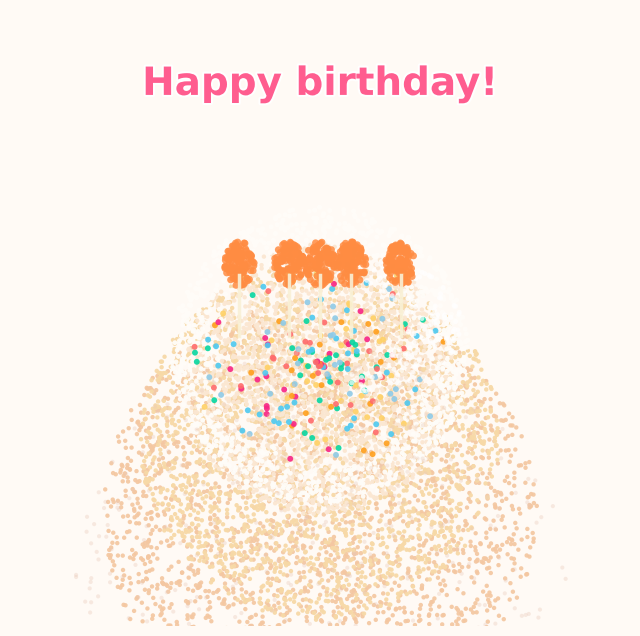

Generate this figure with matplotlib:
import numpy as np
import matplotlib.pyplot as plt
from matplotlib import patheffects

plt.switch_backend("Agg")


def scatter_particles(ax, x, y, radius, count, color, size=12, alpha=0.9):
    """在圆盘中随机分布粒子"""
    ang = np.random.rand(count) * 2 * np.pi
    r = np.sqrt(np.random.rand(count)) * radius
    px = x + r * np.cos(ang)
    py = y + r * np.sin(ang)
    ax.scatter(px, py, s=size, c=color, alpha=alpha, edgecolors="none")


def scatter_ring(ax, cx, cy, r_inner, r_outer, count, color, size=12, alpha=0.9):
    """在环形区域随机生成粒子"""
    ang = np.random.rand(count) * 2 * np.pi
    r = np.sqrt(np.random.rand(count)) * (r_outer - r_inner) + r_inner
    px = cx + r * np.cos(ang)
    py = cy + r * np.sin(ang)
    ax.scatter(px, py, s=size, c=color, alpha=alpha, edgecolors="none")


def candle(ax, x, y, height=0.9):
    """绘制蜡烛"""
    # 烛身
    ax.plot([x, x], [y, y + height], color="#f9f1d6", lw=2.5, alpha=0.9)
    # 烛芯
    ax.scatter([x], [y + height], s=90, color="#f6d77a", alpha=0.95, edgecolors="none")
    # 火焰
    n = 120
    ang = np.random.rand(n) * 2 * np.pi
    rr = np.sqrt(np.random.rand(n)) * 0.24
    fx = x + rr * np.cos(ang)
    fy = y + height + 0.18 + rr * np.sin(ang) * 1.5
    ax.scatter(fx, fy, s=25, c="#ff8c42", alpha=0.85, edgecolors="none")


# 画布
fig, ax = plt.subplots(figsize=(8, 8), dpi=180)
bg = "#fffaf5"
fig.patch.set_facecolor(bg)
ax.set_facecolor(bg)
ax.set_xlim(0, 10)
ax.set_ylim(0, 10)
ax.axis("off")

# 标题
title = ax.text(
    5, 8.8, "Happy birthday!",
    ha="center", va="center",
    fontsize=28, fontweight="bold",
    color="#ff5d8f",
    family="DejaVu Sans"
)
title.set_path_effects([
    patheffects.Stroke(linewidth=3, foreground="#ffffff"),
    patheffects.Normal()
])

# 蛋糕底座
scatter_particles(ax, 5, 1.8, 3.5, 2600, "#f4c7a1", size=10, alpha=0.92)
scatter_particles(ax, 5, 3.0, 2.9, 2200, "#f7d9a7", size=10, alpha=0.95)
scatter_particles(ax, 5, 4.0, 2.2, 1800, "#fbe7d2", size=10, alpha=0.96)

# 上层奶油
scatter_ring(ax, 5, 4.4, 1.6, 2.4, 900, "#fffdf9", size=12, alpha=0.95)

# 顶部的小糖珠装饰
colors = ["#ff6b6b", "#ffd166", "#06d6a0", "#4cc9f0", "#8ecae6", "#f72585", "#ff9f1c"]
for _ in range(220):
    ang = np.random.rand() * 2 * np.pi
    r = np.random.rand() * 2.1
    x = 5 + r * np.cos(ang)
    y = 4.2 + r * np.sin(ang) * 0.75
    ax.scatter([x], [y], s=18, c=np.random.choice(colors), alpha=0.9, edgecolors="none")

# 顶部装饰纹理
for _ in range(150):
    ang = np.random.uniform(-1.3, 1.3)
    rr = np.random.uniform(1.4, 2.3)
    x = 5 + rr * np.cos(ang)
    y = 4.6 + rr * np.sin(ang) * 0.55 + 0.3
    ax.scatter([x], [y], s=13, c="#ffffff", alpha=0.7, edgecolors="none")

# 蜡烛
for cx in [3.7, 4.5, 5.0, 5.5, 6.3]:
    candle(ax, cx, 4.7, height=1.0)

# 蛋糕底部阴影
scatter_particles(ax, 5, 0.6, 4.0, 500, "#e9c9b8", size=9, alpha=0.35)

plt.savefig("birthday_cake_particles_v2.png", dpi=200, bbox_inches="tight", facecolor=bg)
print("已生成：birthday_cake_particles_v2.png")
